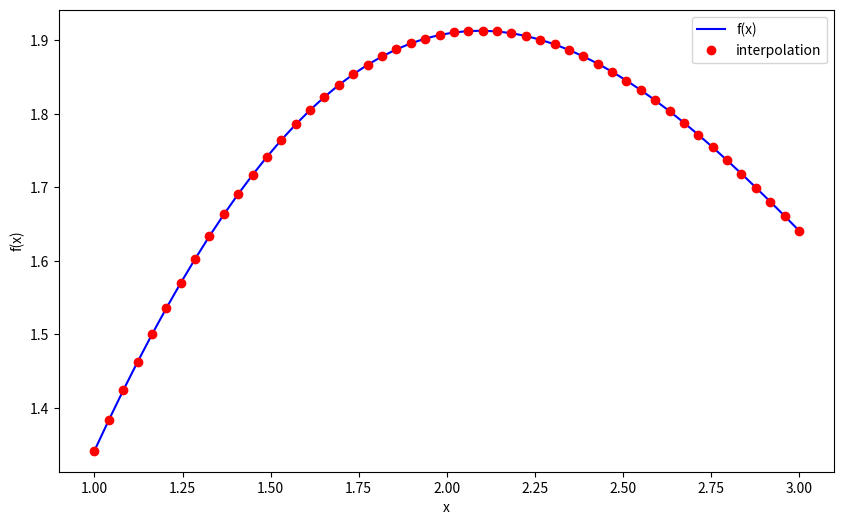

The matplotlib source for this figure:
import scipy.interpolate as spi
import numpy as np
import matplotlib.pyplot as plt

def create_plot(x, y, styles, labels, axlabels):
    plt.figure(figsize=(10,6))
    for i in range(len(x)):
        plt.plot(x[i],y[i], styles[i], label=labels[i])
        plt.xlabel(axlabels[0])
        plt.ylabel(axlabels[1])
        plt.legend(loc=0)


def f(x):
    return np.sin(x) + 0.5 * x

xd = np.linspace(1.0,3.0,50)

ipo = spi.splrep(xd, f(xd), k=1)
iy = spi.splev(xd, ipo)

print(np.allclose(f(xd), iy))
create_plot([xd,xd],[f(xd),iy],['b','ro'],['f(x)','interpolation'],['x','f(x)'])
plt.show()